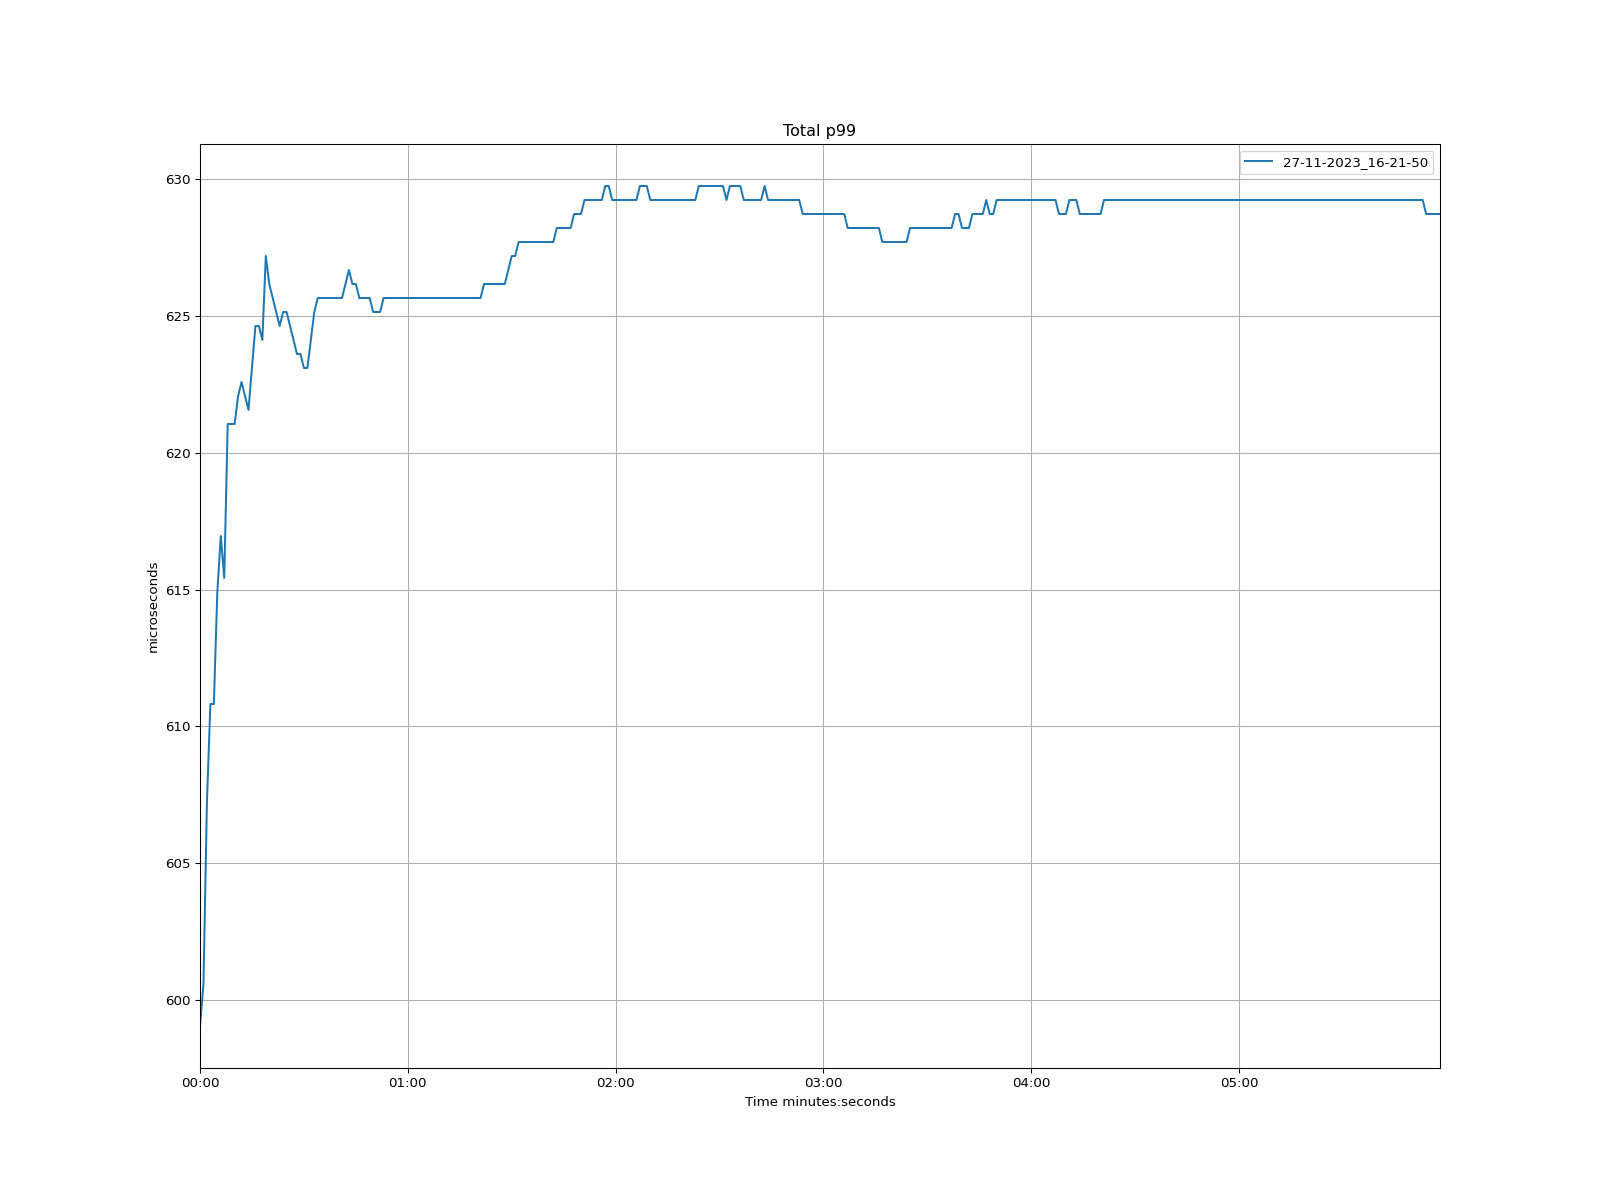

Data behind this chart, as committed beside it:
time, 27-11-2023_16-21-50
1970-01-01 00:00:00, 599
1970-01-01 00:00:01, 600.6
1970-01-01 00:00:02, 607.2
1970-01-01 00:00:03, 610.8
1970-01-01 00:00:04, 610.8
1970-01-01 00:00:05, 614.9
1970-01-01 00:00:06, 617
1970-01-01 00:00:07, 615.4
1970-01-01 00:00:08, 621.1
1970-01-01 00:00:09, 621.1
1970-01-01 00:00:10, 621.1
1970-01-01 00:00:11, 622.1
1970-01-01 00:00:12, 622.6
1970-01-01 00:00:13, 622.1
1970-01-01 00:00:14, 621.6
1970-01-01 00:00:15, 623.1
1970-01-01 00:00:16, 624.6
1970-01-01 00:00:17, 624.6
1970-01-01 00:00:18, 624.1
1970-01-01 00:00:19, 627.2
1970-01-01 00:00:20, 626.2
1970-01-01 00:00:21, 625.7
1970-01-01 00:00:22, 625.2
1970-01-01 00:00:23, 624.6
1970-01-01 00:00:24, 625.2
1970-01-01 00:00:25, 625.2
1970-01-01 00:00:26, 624.6
1970-01-01 00:00:27, 624.1
1970-01-01 00:00:28, 623.6
1970-01-01 00:00:29, 623.6
1970-01-01 00:00:30, 623.1
1970-01-01 00:00:31, 623.1
1970-01-01 00:00:32, 624.1
1970-01-01 00:00:33, 625.2
1970-01-01 00:00:34, 625.7
1970-01-01 00:00:35, 625.7
1970-01-01 00:00:36, 625.7
1970-01-01 00:00:37, 625.7
1970-01-01 00:00:38, 625.7
1970-01-01 00:00:39, 625.7
1970-01-01 00:00:40, 625.7
1970-01-01 00:00:41, 625.7
1970-01-01 00:00:42, 626.2
1970-01-01 00:00:43, 626.7
1970-01-01 00:00:44, 626.2
1970-01-01 00:00:45, 626.2
1970-01-01 00:00:46, 625.7
1970-01-01 00:00:47, 625.7
1970-01-01 00:00:48, 625.7
1970-01-01 00:00:49, 625.7
1970-01-01 00:00:50, 625.2
1970-01-01 00:00:51, 625.2
1970-01-01 00:00:52, 625.2
1970-01-01 00:00:53, 625.7
1970-01-01 00:00:54, 625.7
1970-01-01 00:00:55, 625.7
1970-01-01 00:00:56, 625.7
1970-01-01 00:00:57, 625.7
1970-01-01 00:00:58, 625.7
1970-01-01 00:00:59, 625.7
... 299 more rows
